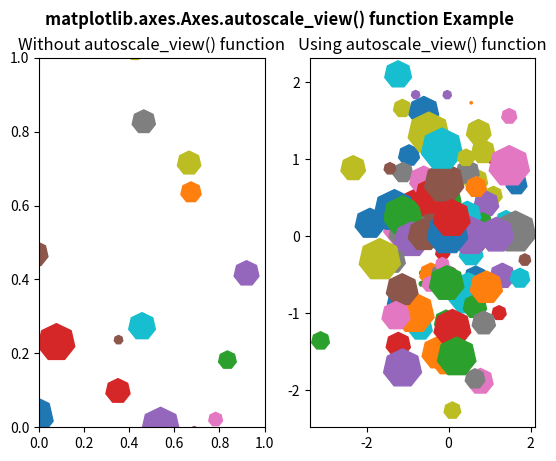

Source code (Python):
# Implementation of matplotlib function
import matplotlib.pyplot as plt
from matplotlib import collections, colors, transforms
import numpy as np

nverts = 50
npts = 100

r = np.arange(nverts)
theta = np.linspace(0, 2 * np.pi, nverts)
xx = r * np.sin(theta)
yy = r * np.cos(theta)
spiral = np.column_stack([xx, yy])

rs = np.random.RandomState(19680801)

xyo = rs.randn(npts, 2)

colors = [colors.to_rgba(c)
		for c in plt.rcParams['axes.prop_cycle'].by_key()['color']]

fig, [ax1, ax2] = plt.subplots(1, 2)

col = collections.RegularPolyCollection(
	7, sizes = np.abs(xx) * 10.0, offsets = xyo,
	transOffset = ax1.transData)
trans = transforms.Affine2D().scale(fig.dpi / 72.0)
col.set_transform(trans)
ax1.add_collection(col, autolim = True)
col.set_color(colors)
ax1.set_title("Without autoscale_view() function")

col = collections.RegularPolyCollection(
	7, sizes = np.abs(xx) * 10.0, offsets = xyo,
	transOffset = ax2.transData)

trans = transforms.Affine2D().scale(fig.dpi / 72.0)
col.set_transform(trans)
ax2.add_collection(col, autolim = True)
col.set_color(colors)
ax2.autoscale_view()
ax2.set_title("Using autoscale_view() function")

fig.suptitle('matplotlib.axes.Axes.autoscale_view() function Example\n', fontweight ="bold")
fig.canvas.draw()
plt.show()
